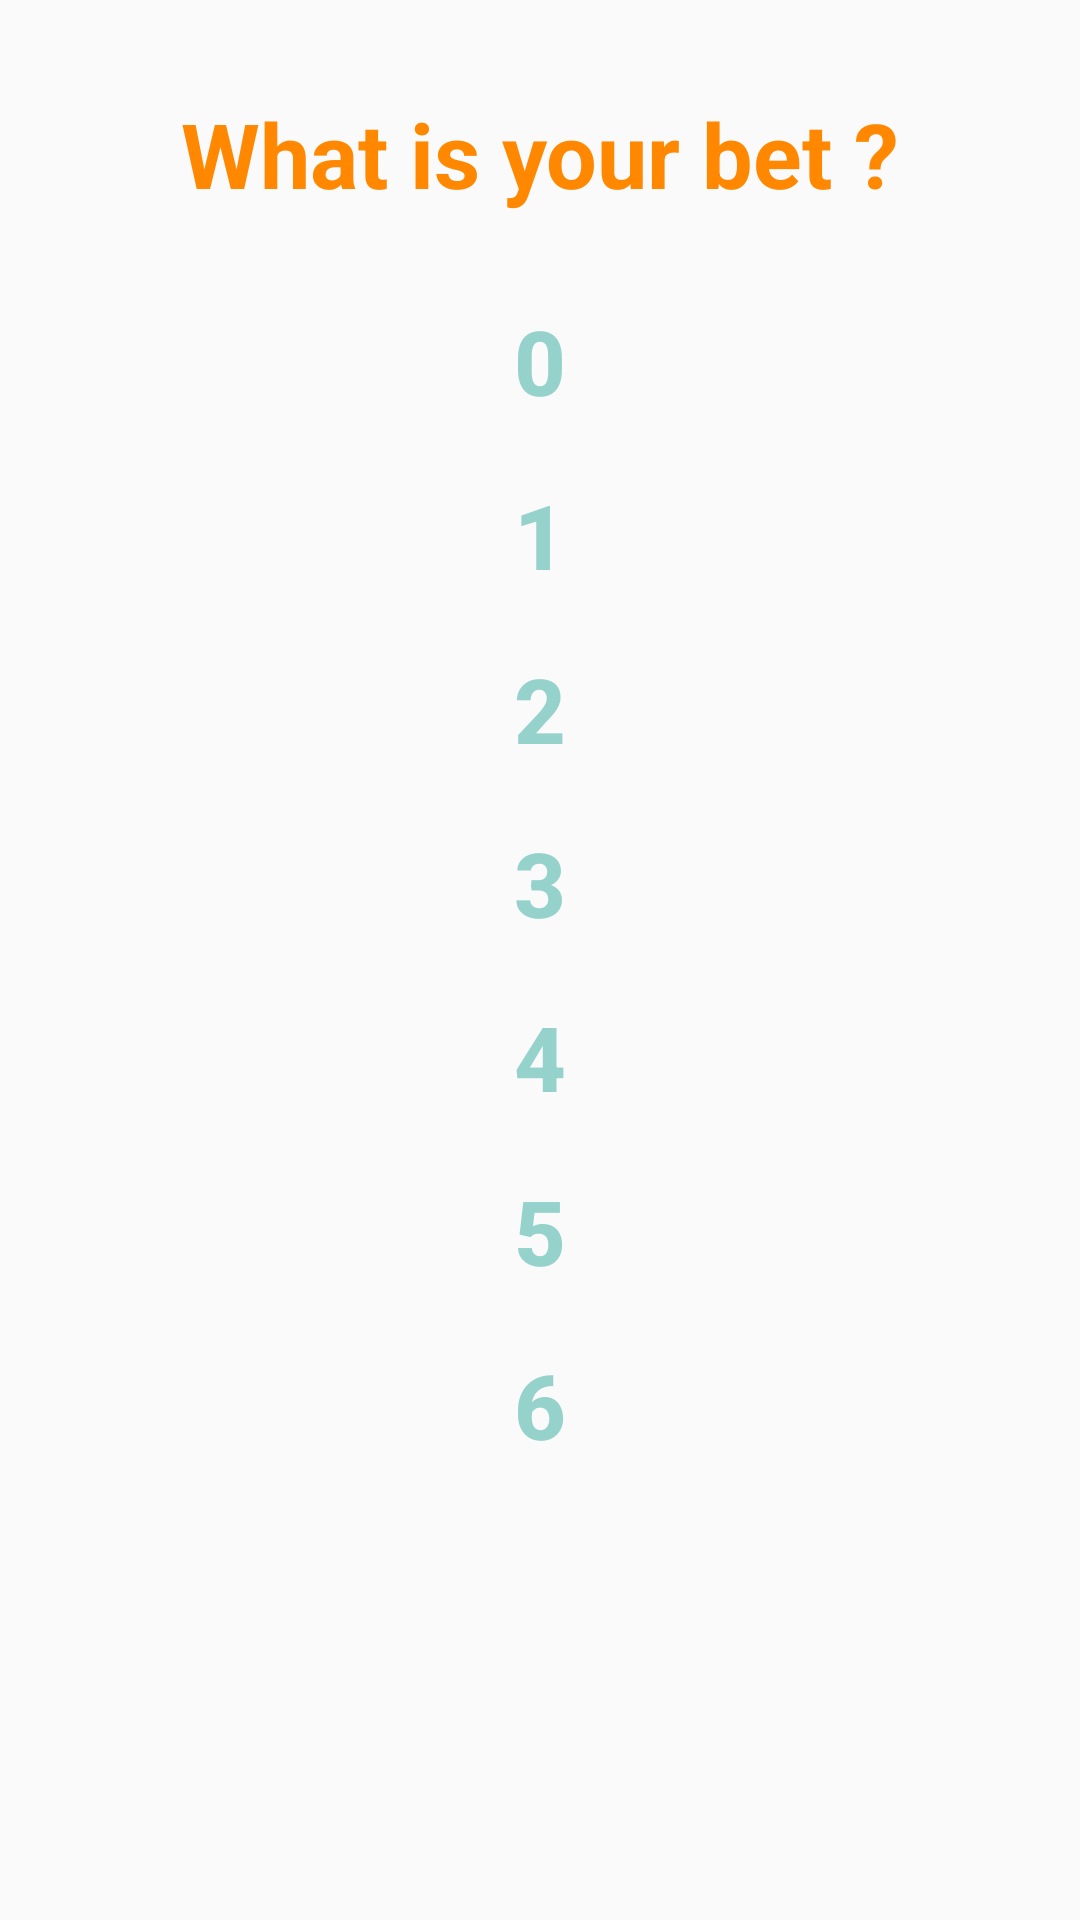

Write the Android layout XML for this screen, with the resource values it uses.
<!-- AndroidManifest.xml: application theme AppTheme -->
<!-- res/layout/activity_apostatotaljh.xml -->
<LinearLayout xmlns:android="http://schemas.android.com/apk/res/android"
    xmlns:tools="http://schemas.android.com/tools"
    android:paddingLeft="16dp"
    android:paddingRight="16dp"
    android:paddingTop="16dp"
    android:paddingBottom="16dp"
    android:orientation="vertical"
    android:layout_width="match_parent"
    android:layout_height="match_parent"
    android:background="@android:color/transparent">
    tools:context="com.example.jm.jogomoeda.AJ"

    <TextView
        android:layout_width="fill_parent"
        android:layout_height="wrap_content"
        android:text="@string/pre2"
        android:id="@+id/Pregunta2"
        android:autoText="false"
        android:textStyle="bold"
        android:textSize="30dp"
        android:textColor="@android:color/holo_orange_dark"
        android:gravity="center_horizontal"
        android:layout_marginTop="15dp"
        android:layout_marginBottom="20dp" />

    <Button
        style="?android:attr/buttonStyleSmall"
        android:layout_width="fill_parent"
        android:layout_height="wrap_content"
        android:text="0"
        android:background="@null"
        android:id="@+id/MT0"
        android:layout_margin="5dp"
        android:textStyle="bold"
        android:textSize="30dp"
        android:nestedScrollingEnabled="false"
        android:textColor="@color/highlighted_text_material_light" />

    <Button
        android:layout_width="fill_parent"
        android:layout_height="wrap_content"
        android:text="1"
        android:background="@null"
        android:id="@+id/MT1"
        android:layout_gravity="center_horizontal"
        android:textStyle="bold"
        android:textSize="30dp"
        android:layout_margin="5dp"
        android:textColor="@color/highlighted_text_material_light" />

    <Button
        style="?android:attr/buttonStyleSmall"
        android:layout_width="fill_parent"
        android:layout_height="wrap_content"
        android:text="2"
        android:background="@null"
        android:id="@+id/MT2"
        android:layout_gravity="center_horizontal"
        android:textSize="30dp"
        android:textStyle="bold"
        android:layout_margin="5dp"
        android:textColor="@color/highlighted_text_material_light" />

    <Button
        style="?android:attr/buttonStyleSmall"
        android:layout_width="fill_parent"
        android:layout_height="wrap_content"
        android:text="3"
        android:background="@null"
        android:id="@+id/MT3"
        android:layout_margin="5dp"
        android:textStyle="bold"
        android:textSize="30dp"
        android:layout_gravity="center_horizontal"
        android:textColor="@color/highlighted_text_material_light" />

    <Button
        style="?android:attr/buttonStyleSmall"
        android:layout_width="fill_parent"
        android:layout_height="wrap_content"
        android:text="4"
        android:background="@null"
        android:id="@+id/MT4"
        android:layout_margin="5dp"
        android:textStyle="bold"
        android:textSize="30dp"
        android:layout_gravity="center_horizontal"
        android:textColor="@color/highlighted_text_material_light" />

    <Button
        style="?android:attr/buttonStyleSmall"
        android:layout_width="fill_parent"
        android:layout_height="wrap_content"
        android:text="5"
        android:background="@null"
        android:id="@+id/MT5"
        android:layout_margin="5dp"
        android:textStyle="bold"
        android:textSize="30dp"
        android:layout_gravity="center_horizontal"
        android:textColor="@color/highlighted_text_material_light" />

    <Button
        style="?android:attr/buttonStyleSmall"
        android:layout_width="fill_parent"
        android:layout_height="wrap_content"
        android:text="6"
        android:background="@null"
        android:id="@+id/MT6"
        android:layout_margin="5dp"
        android:textStyle="bold"
        android:textSize="30dp"
        android:layout_gravity="center_horizontal"
        android:textColor="@color/highlighted_text_material_light" />
</LinearLayout>
<!-- resources referenced by this layout -->
<resources>
  <string name="pre2">What is your bet ?</string>
  <style name="AppTheme" parent="Theme.AppCompat.Light">
          
     </style>
</resources>
